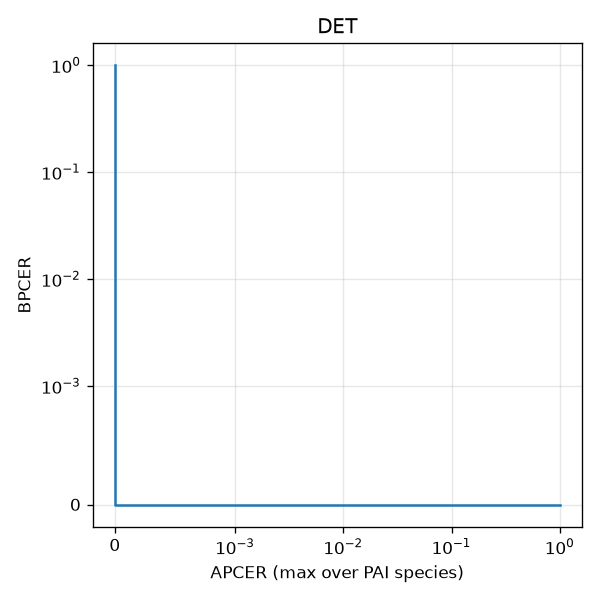

Values plotted in this chart, from the file beside it:
threshold, apcer_max, apcer_pooled, bpcer
0.0, 1.0, 1.0, 0.0
0.4903, 1.0, 1.0, 0.0
0.4962, 1.0, 0.8571, 0.0
0.5022, 1.0, 0.8571, 0.0
0.524, 1.0, 0.7143, 0.0
0.5457, 1.0, 0.7143, 0.0
0.6078, 1.0, 0.5714, 0.0
0.6698, 1.0, 0.5714, 0.0
0.6702, 0.75, 0.4286, 0.0
0.6707, 0.75, 0.4286, 0.0
0.7207, 0.5, 0.2857, 0.0
0.7707, 0.5, 0.2857, 0.0
0.7716, 0.25, 0.1429, 0.0
0.7726, 0.25, 0.1429, 0.0
0.8379, 0.0, 0.0, 0.0
0.9033, 0.0, 0.0, 0.0
0.9075, 0.0, 0.0, 0.25
0.9117, 0.0, 0.0, 0.25
0.9205, 0.0, 0.0, 0.5
0.9294, 0.0, 0.0, 0.5
0.9303, 0.0, 0.0, 0.75
0.9313, 0.0, 0.0, 0.75
1, 0.0, 0.0, 1.0
